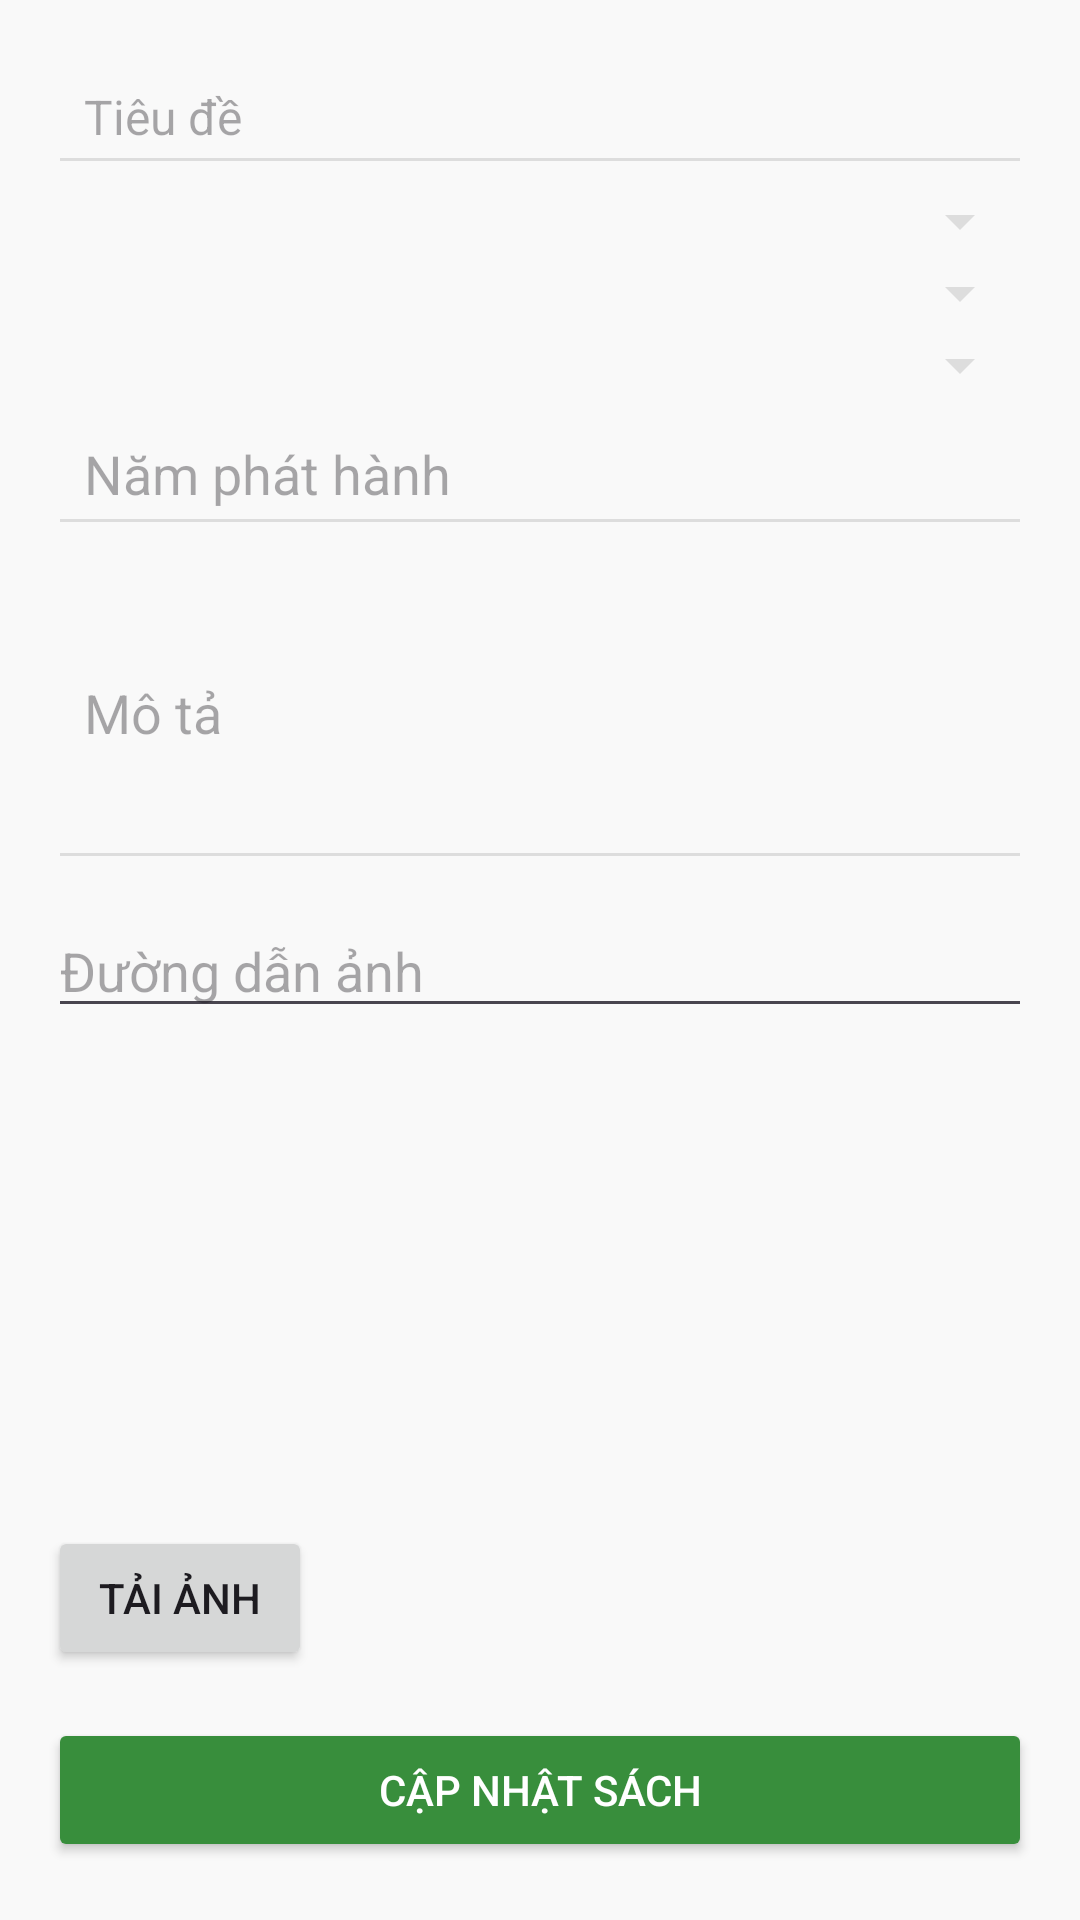

This screen was rendered from an Android layout file. Write that file and the resources it references.
<!-- AndroidManifest.xml: application theme Theme.Librarymanage -->
<!-- res/layout/activity_edit_book.xml -->
<LinearLayout xmlns:android="http://schemas.android.com/apk/res/android"
    android:layout_width="match_parent"
    android:layout_height="match_parent"
    android:orientation="vertical"
    android:padding="16dp"
    android:background="#F9F9F9">

    
    <EditText
        android:id="@+id/editTitle"
        android:layout_width="match_parent"
        android:layout_height="wrap_content"
        android:hint="Tiêu đề"
        android:padding="12dp"
        android:backgroundTint="#DDDDDD"
        android:textColor="#333333"

        android:textSize="16sp" />

    
    <Spinner
        android:id="@+id/spinnerAuthor"
        android:layout_width="match_parent"
        android:layout_height="wrap_content"
        android:backgroundTint="#DDDDDD"
        android:paddingVertical="8dp" />

    
    <Spinner
        android:id="@+id/spinnerCategory"
        android:layout_width="match_parent"
        android:layout_height="wrap_content"
        android:backgroundTint="#DDDDDD"
        android:paddingVertical="8dp" />

    
    <Spinner
        android:id="@+id/spinnerLocation"
        android:layout_width="match_parent"
        android:layout_height="wrap_content"
        android:backgroundTint="#DDDDDD"
        android:paddingVertical="8dp" />

    
    <EditText
        android:id="@+id/editPublishedYear"
        android:layout_width="match_parent"
        android:layout_height="wrap_content"
        android:hint="Năm phát hành"
        android:padding="12dp"
        android:backgroundTint="#DDDDDD"
        android:textColor="#333333"

        android:inputType="number" />

    
    <EditText
        android:id="@+id/editDescription"
        android:layout_width="match_parent"
        android:layout_height="wrap_content"
        android:hint="Mô tả"
        android:padding="12dp"
        android:backgroundTint="#DDDDDD"
        android:textColor="#333333"

        android:inputType="textMultiLine"
        android:lines="4" />
    <EditText
        android:id="@+id/editImagePath"
        android:layout_width="match_parent"
        android:layout_height="wrap_content"
        android:hint="Đường dẫn ảnh"
        android:inputType="text"
        android:layout_marginTop="8dp"/>
    <ImageView
        android:id="@+id/imgBookImage"
        android:layout_width="150dp"
        android:layout_height="150dp"
        android:layout_marginBottom="16dp"
        android:src="@drawable/ic_open_book" /> 

    <Button
        android:id="@+id/btnUploadImage"
        android:layout_width="wrap_content"
        android:layout_height="wrap_content"
        android:text="Tải ảnh" />

    
    <Button
        android:id="@+id/btnUpdate"
        android:layout_width="match_parent"
        android:layout_height="wrap_content"
        android:text="Cập nhật sách"
        android:padding="12dp"
        android:backgroundTint="#388E3C"
        android:textColor="#FFFFFF"
        android:elevation="2dp"
        android:layout_marginTop="16dp" />
</LinearLayout>
<!-- resources referenced by this layout -->
<resources>
  <style name="Theme.Librarymanage" parent="Base.Theme.Librarymanage" />
  <style name="Base.Theme.Librarymanage" parent="Theme.Material3.DayNight.NoActionBar">
          
          
      </style>
</resources>
